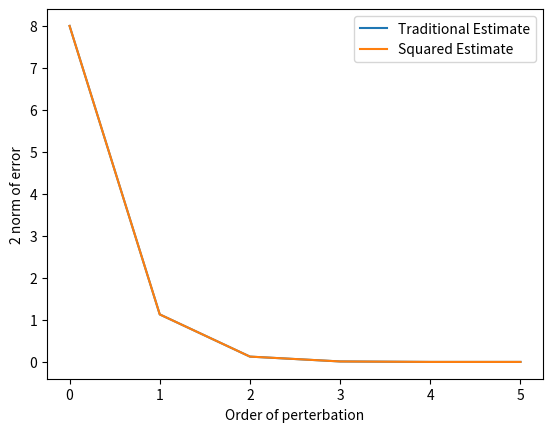

Here is the Python script that generated this plot:
#!/usr/bin/env python3
# -*- coding: utf-8 -*-
"""
Created on Fri Feb 11 13:52:07 2022

@author: juanmeriles
"""
import numpy as np
import matplotlib.pyplot as plt
x = [1,1,0]
F = np.array([[1+x[0],(x[0]**2)*x[1],0],
             [-2*x[1],1+2*x[0]*x[1],0],
             [0,0,1]])
FT = F.transpose()
J = np.linalg.det(F)
DJDF1 = np.zeros((6,3,3))
DJDF2 = np.zeros((6,3,3))
eps = np.finfo(float).eps
w = np.array([10**0,10**1,10**2,10**3,10**4,10**5])*eps


dirs = np.zeros((3,3))

for j in range(len(w)):
    count1 = 0
    count2 = 0
    for i in range(len(dirs)):
        for n in range(len(dirs[0])):
            dirs = np.zeros((3,3))
            dirs[i,n] = 1
            Fad = F+w[j]*dirs
            Jad1 = np.linalg.det(Fad)
            DJDF1[j,i,n] = (1/w[j])*(Jad1-J)
            DJDF2[j,i,n] = (1/w[j])*(Jad1**2-J**2)/(2*J)


    #DJDF1[j,:,:] = DJDF1[j,:,:] @ np.linalg.inv(FT)
    #DJDF2[j,:,:] = DJDF2[j,:,:] @ np.linalg.inv(FT)

DJDF = np.linalg.inv(FT)*J
error1 = np.zeros(len(w))
error2 = np.zeros(len(w))

for i in range(len(w)):
    error1[i] = np.linalg.norm(DJDF-DJDF1[i,:,:],2)
    error2[i] = np.linalg.norm(DJDF-DJDF1[i,:,:],2)

plt.figure(2)
plt.plot(error1,label = "Traditional Estimate")
plt.plot(error2,label = "Squared Estimate")
plt.xlabel("Order of perterbation")
plt.ylabel("2 norm of error")
plt.legend()
           
        
    

             